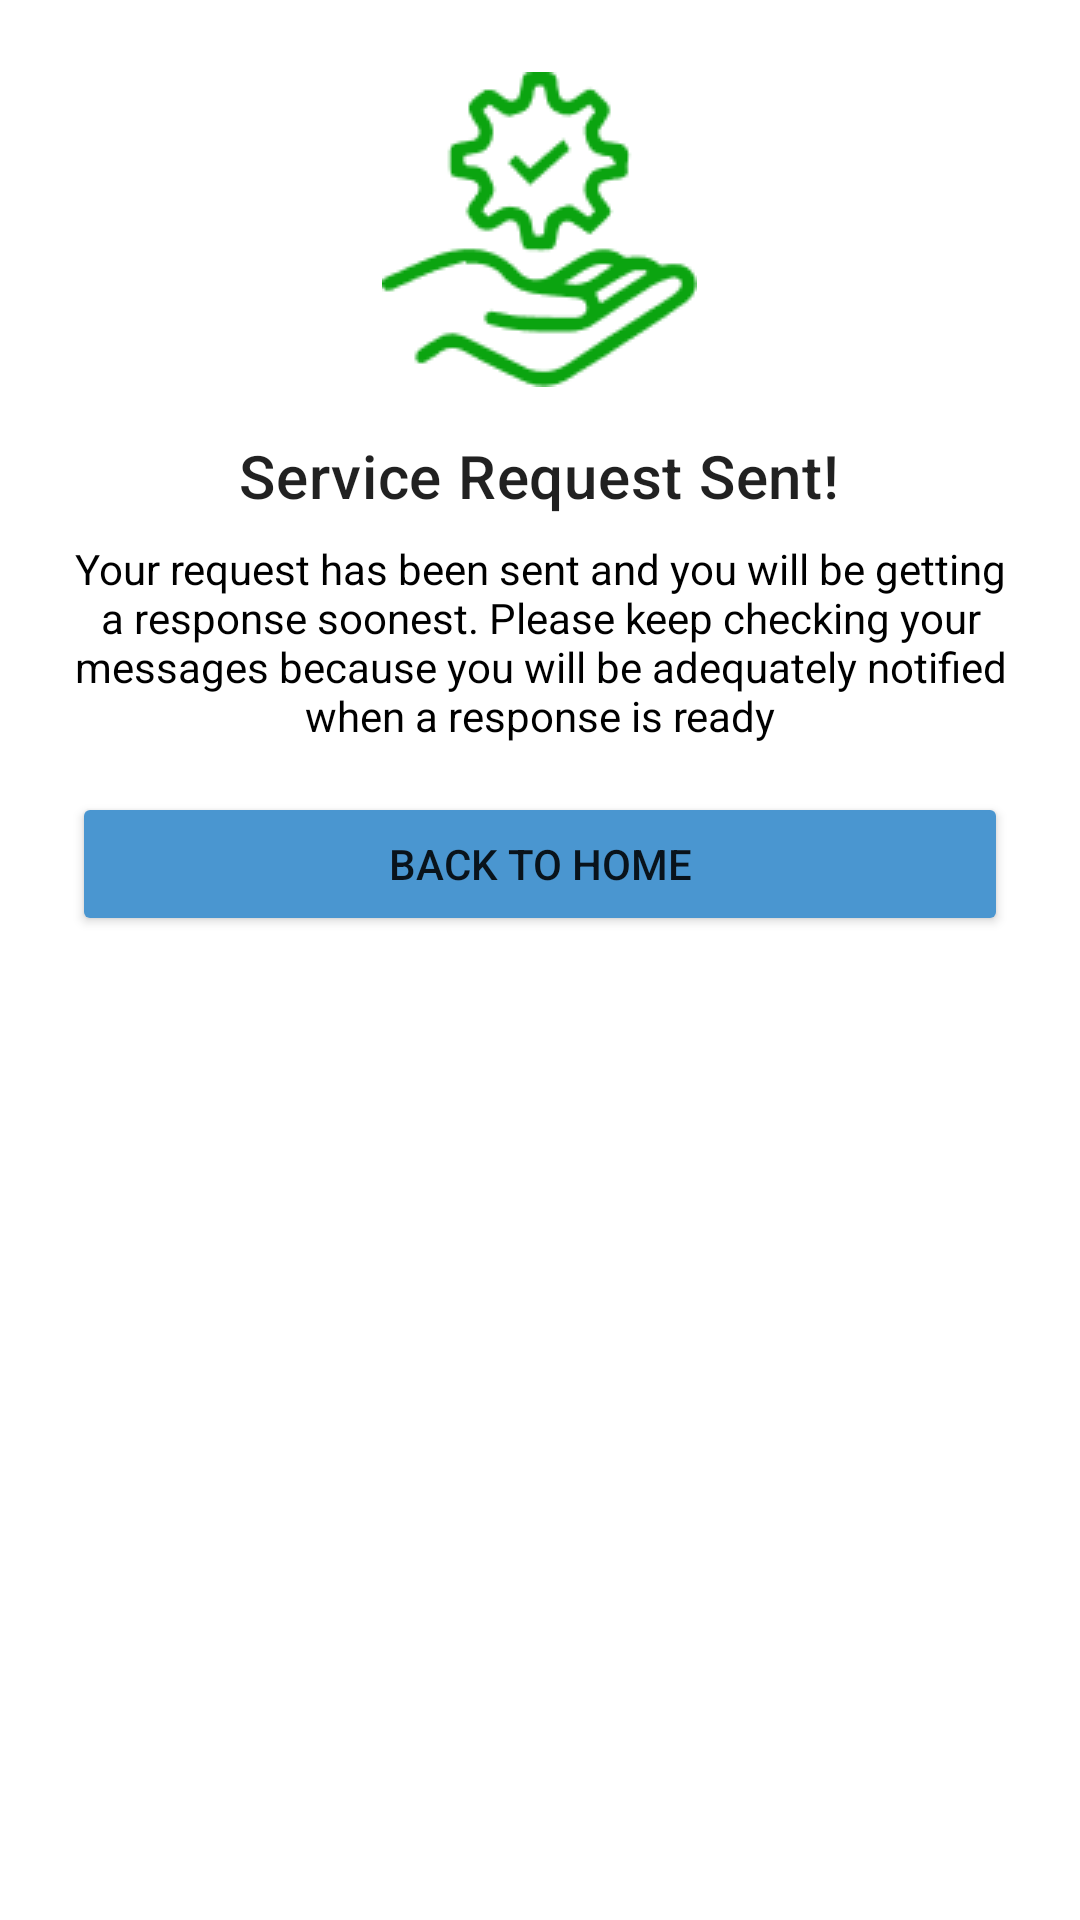

This screen was rendered from an Android layout file. Write that file and the resources it references.
<!-- AndroidManifest.xml: application theme Theme.Broach -->
<!-- res/layout/dialog_service_request_sent.xml -->
<?xml version="1.0" encoding="utf-8"?>
<LinearLayout xmlns:android="http://schemas.android.com/apk/res/android"
    xmlns:app="http://schemas.android.com/apk/res-auto"
    android:layout_width="match_parent"
    android:layout_height="wrap_content"
    android:orientation="vertical"
    android:padding="24dp">

    <ImageView
        android:layout_width="wrap_content"
        android:layout_height="wrap_content"
        android:layout_gravity="center_horizontal"
        android:src="@drawable/ic_service_request_sent" />

    <TextView
        android:layout_width="wrap_content"
        android:layout_height="wrap_content"
        android:layout_gravity="center_horizontal"
        android:layout_marginTop="16dp"
        android:text="Service Request Sent!"
        android:textAppearance="@style/TextAppearance.MaterialComponents.Headline6" />

    <TextView
        android:layout_width="wrap_content"
        android:layout_height="wrap_content"
        android:layout_gravity="center_horizontal"
        android:layout_marginTop="8dp"
        android:text="@string/request_submit_ms"
        android:textColor="@color/black"
        android:textAlignment="center" />

    <Button
        android:id="@+id/btn_back_to_home"
        android:layout_width="match_parent"
        android:layout_height="wrap_content"
        android:backgroundTint="@color/primary_color2"
        android:layout_marginTop="16dp"
        android:text="@string/back_to_home" />

</LinearLayout>
<!-- resources referenced by this layout -->
<resources>
  <color name="black">#FF000000</color>
  <color name="primary_color2">#4A96D0</color>
  <!-- drawable ic_service_request_sent: png bitmap (drawable, 3796 bytes) -->
  <string name="back_to_home">Back to Home</string>
  <string name="request_submit_ms">Your request has been sent and you will be getting a response soonest. Please keep checking your messages because you will be adequately notified when a response is ready</string>
  <style name="Theme.Broach" parent="Theme.MaterialComponents.Light.NoActionBar">
      </style>
</resources>
